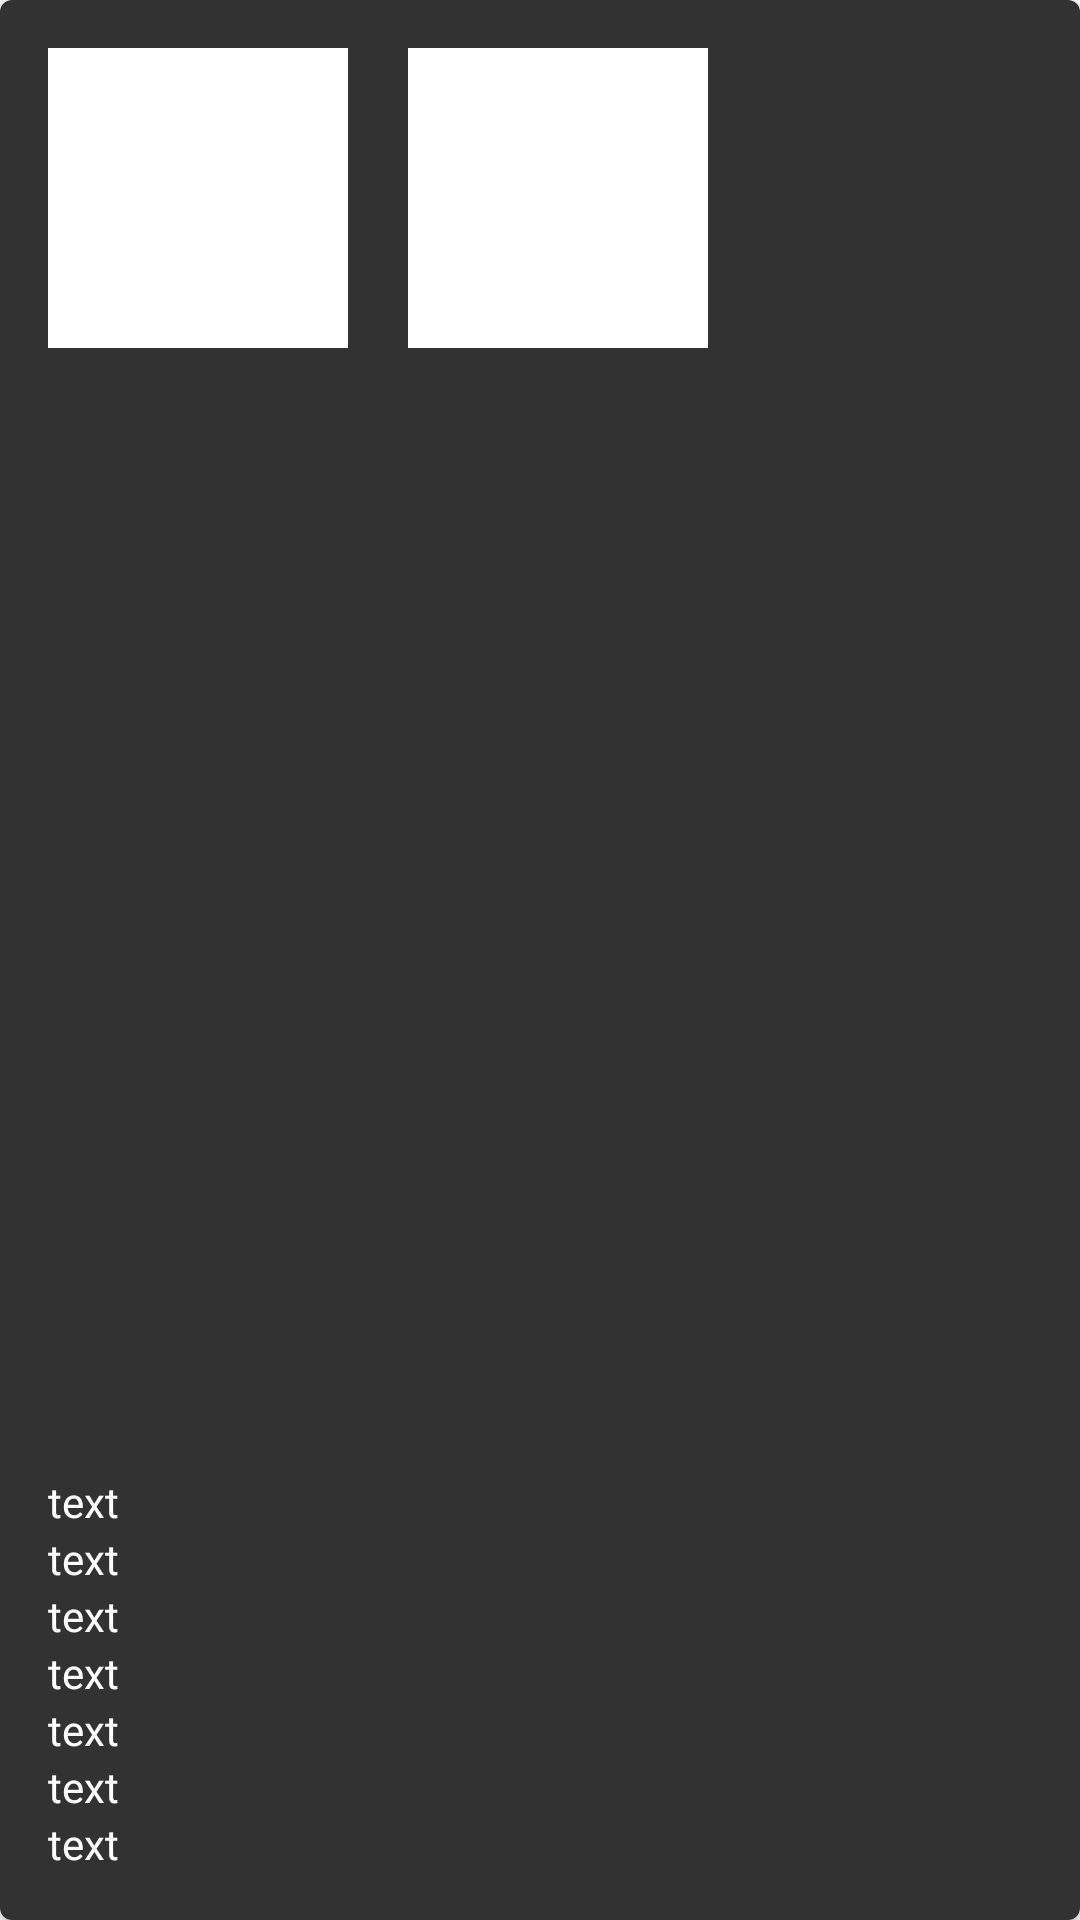

This screen was rendered from an Android layout file. Write that file and the resources it references.
<!-- AndroidManifest.xml: application theme Theme.NumismatistApp -->
<!-- res/layout/castom_dialog.xml -->
<?xml version="1.0" encoding="utf-8"?>
<androidx.constraintlayout.widget.ConstraintLayout xmlns:android="http://schemas.android.com/apk/res/android"
    xmlns:app="http://schemas.android.com/apk/res-auto"
    xmlns:tools="http://schemas.android.com/tools"
    android:layout_width="305dp"
    android:layout_gravity="center"
    android:layout_height="300dp">

    <androidx.cardview.widget.CardView
        android:id="@+id/card_dialog"
        android:layout_width="match_parent"
        android:layout_height="match_parent"
        app:cardCornerRadius="4dp"
        app:layout_constraintBottom_toBottomOf="parent"
        app:layout_constraintEnd_toEndOf="parent"
        app:layout_constraintStart_toStartOf="parent"
        app:layout_constraintTop_toTopOf="parent">

            <LinearLayout
                android:padding="16dp"
                android:layout_width="match_parent"
                android:layout_height="match_parent"
                android:background="@color/back_card">

                <ImageView
                    android:background="@color/white"
                    android:layout_width="100dp"
                    android:layout_height="100dp"
                    android:layout_marginEnd="20dp"/>
                <ImageView
                    android:background="@color/white"
                    android:layout_width="100dp"
                    android:layout_height="100dp"
                    android:layout_marginEnd="30dp"/>

                <ImageButton
                    android:layout_width="wrap_content"
                    android:layout_height="wrap_content"
                    android:background="#00FFFFFF"
                    android:src="@drawable/baseline_close_24"
                    tools:src="@drawable/baseline_close_24" />
            </LinearLayout>

        <LinearLayout
            android:layout_width="match_parent"
            android:layout_height="wrap_content"
            android:layout_gravity="bottom"
            android:orientation="vertical"
            android:padding="16dp">

            <TextView
                android:layout_width="wrap_content"
                android:layout_height="wrap_content"
                android:textColor="@color/white"
                android:text="text" />

            <TextView
                android:layout_width="wrap_content"
                android:layout_height="wrap_content"
                android:textColor="@color/white"
                android:text="text" />

            <TextView
                android:layout_width="wrap_content"
                android:layout_height="wrap_content"
                android:textColor="@color/white"
                android:text="text" />

            <TextView
                android:layout_width="wrap_content"
                android:layout_height="wrap_content"
                android:textColor="@color/white"
                android:text="text" />

            <TextView
                android:layout_width="wrap_content"
                android:layout_height="wrap_content"
                android:textColor="@color/white"
                android:text="text" />

            <TextView
                android:layout_width="wrap_content"
                android:layout_height="wrap_content"
                android:textColor="@color/white"
                android:text="text" />

            <TextView
                android:layout_width="wrap_content"
                android:layout_height="wrap_content"
                android:textColor="@color/white"
                android:text="text" />
        </LinearLayout>




    </androidx.cardview.widget.CardView>

</androidx.constraintlayout.widget.ConstraintLayout>
<!-- resources referenced by this layout -->
<resources>
  <color name="back_card">#323232</color>
  <color name="white">#FFFFFFFF</color>
  <style name="Theme.NumismatistApp" parent="Theme.MaterialComponents.DayNight.DarkActionBar">
          
          <item name="colorPrimary">@color/back</item>
          <item name="colorPrimaryVariant">@color/purple_700</item>
          <item name="colorOnPrimary">@color/white</item>
          
          <item name="colorSecondary">@color/teal_200</item>
          <item name="colorSecondaryVariant">@color/teal_700</item>
          <item name="colorOnSecondary">@color/black</item>
          
          <item name="android:statusBarColor">?attr/colorPrimaryVariant</item>
          
      </style>
  <color name="back">#222222</color>
  <color name="purple_700">#FF3700B3</color>
  <color name="teal_200">#FF03DAC5</color>
  <color name="teal_700">#FF018786</color>
  <color name="black">#FF000000</color>
</resources>
